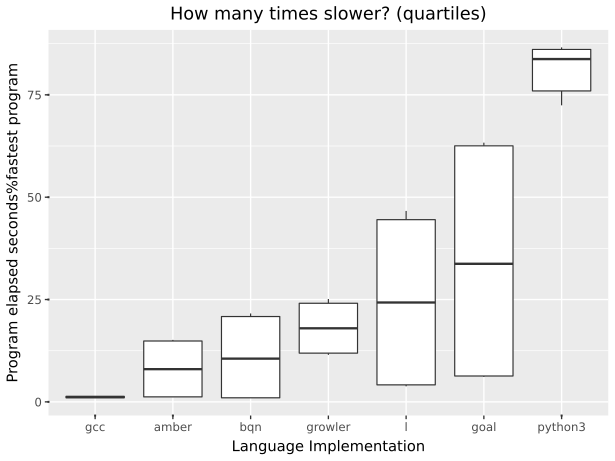

The table this chart was drawn from, first rows:
suite, imp, starttime, returnvalue, walltime, cputime, memory, blkio-read, blkio-write, pressure-cpu-some, pressure-io-some, pressure-memory-some
knucleotide, gcc, 2026-09-22T19:55:35.346627+10:00, 0, 0.06966, 0.06789, 23646208, 0, 0, 0.000059, 0.000768, 0
knucleotide, gcc, 2026-09-22T19:55:35.679658+10:00, 0, 0.06629, 0.06392, 23646208, 0, 0, 0.000078, 0.000998, 0
knucleotide, gcc, 2026-09-22T19:55:36.005690+10:00, 0, 0.06645, 0.06491, 23609344, 0, 0, 0.000035, 0.000593, 0
knucleotide, gcc, 2026-09-22T19:55:36.354780+10:00, 0, 0.06706, 0.0657, 23576576, 0, 0, 0.000071, 0.000489, 0
knucleotide, gcc, 2026-09-22T19:55:36.694734+10:00, 0, 0.06606, 0.0648, 23580672, 0, 0, 0.000048, 0.000439, 0
knucleotide, growler, 2026-09-22T19:55:37.032721+10:00, 0, 0.5988, 0.5966, 529842176, 0, 0, 0.000188, 0.000598, 0
knucleotide, growler, 2026-09-22T19:55:37.911794+10:00, 0, 0.583, 0.5801, 529813504, 0, 0, 0.000553, 0.000394, 0
knucleotide, growler, 2026-09-22T19:55:38.761728+10:00, 0, 0.5971, 0.593, 529911808, 0, 0, 0.001538, 0.000466, 0
knucleotide, growler, 2026-09-22T19:55:39.624687+10:00, 0, 0.582, 0.5769, 529907712, 0, 0, 0.001055, 0.001259, 0
knucleotide, growler, 2026-09-22T19:55:40.479163+10:00, 0, 0.5655, 0.5628, 529842176, 0, 0, 0.000561, 0.000635, 0
knucleotide, python3, 2026-09-22T19:55:41.301757+10:00, 0, 3.622, 3.597, 98074624, 0, 0, 0.000494, 0.000476, 0
knucleotide, python3, 2026-09-22T19:55:45.299954+10:00, 0, 3.712, 3.687, 98066432, 0, 0, 0.000369, 0.001765, 0
knucleotide, python3, 2026-09-22T19:55:49.412808+10:00, 0, 3.566, 3.542, 98021376, 0, 0, 0.00056, 0.001864, 0
knucleotide, python3, 2026-09-22T19:55:53.368109+10:00, 0, 3.822, 3.791, 98070528, 0, 0, 0.004077, 0.00147, 0
knucleotide, python3, 2026-09-22T19:55:57.574625+10:00, 0, 4.247, 4.219, 97816576, 0, 0, 0.000409, 0.000239, 0
knucleotide, goal, 2026-09-22T19:56:02.224722+10:00, 0, 0.3014, 0.341, 330719232, 0, 0, 0.000611, 0.000448, 0
knucleotide, goal, 2026-09-22T19:56:02.789727+10:00, 0, 0.3113, 0.3532, 351383552, 0, 0, 0.000366, 0.000352, 0
knucleotide, goal, 2026-09-22T19:56:03.368590+10:00, 0, 0.3172, 0.3564, 335859712, 0, 0, 0.000444, 0.000459, 0
knucleotide, goal, 2026-09-22T19:56:03.951753+10:00, 0, 0.3091, 0.3503, 351358976, 0, 0, 0.000375, 0.000276, 0
knucleotide, goal, 2026-09-22T19:56:04.525606+10:00, 0, 0.3123, 0.3518, 330534912, 0, 0, 0.000421, 0.000343, 0
knucleotide, bqn, 2026-09-22T19:56:05.105653+10:00, 0, 0.05038, 0.04711, 76054528, 0, 0, 0.000145, 0.001662, 0
knucleotide, bqn, 2026-09-22T19:56:05.424032+10:00, 0, 0.04894, 0.04599, 76054528, 0, 0, 0.00014, 0.001229, 0
knucleotide, bqn, 2026-09-22T19:56:05.750697+10:00, 0, 0.04711, 0.04394, 75898880, 0, 0, 0.000115, 0.001402, 0
knucleotide, bqn, 2026-09-22T19:56:06.072708+10:00, 0, 0.05072, 0.04724, 75972608, 0, 0, 0.000142, 0.00142, 0
knucleotide, bqn, 2026-09-22T19:56:06.397854+10:00, 0, 0.04923, 0.04635, 75898880, 0, 0, 0.000123, 0.001333, 0
knucleotide, l, 2026-09-22T19:56:06.719666+10:00, 0, 0.2217, 0.4651, 548831232, 0, 0, 0.000297, 0.000142, 0.02181
knucleotide, l, 2026-09-22T19:56:07.219720+10:00, 0, 0.2135, 0.4593, 549990400, 0, 0, 0.000684, 0.000147, 0.01603
knucleotide, l, 2026-09-22T19:56:07.702782+10:00, 0, 0.202, 0.4127, 550014976, 0, 0, 0.000272, 0.000154, 0.005579
knucleotide, l, 2026-09-22T19:56:08.178747+10:00, 0, 0.1872, 0.3967, 549707776, 0, 0, 0.000171, 0.000191, 0.003885
knucleotide, l, 2026-09-22T19:56:08.631720+10:00, 0, 0.1955, 0.4031, 550014976, 0, 0, 0.00153, 0.000126, 0.00097
knucleotide, amber, 2026-09-22T19:56:09.100778+10:00, 0, 0.05949, 0.05759, 142729216, 0, 0, 0.000069, 0.000559, 0
knucleotide, amber, 2026-09-22T19:56:09.428705+10:00, 0, 0.05846, 0.05656, 142655488, 0, 0, 0.000073, 0.000699, 0
knucleotide, amber, 2026-09-22T19:56:09.749737+10:00, 0, 0.06538, 0.06315, 142704640, 0, 0, 0.000051, 0.000518, 0
knucleotide, amber, 2026-09-22T19:56:10.093666+10:00, 0, 0.06295, 0.0611, 142548992, 0, 0, 0.000021, 0.000351, 0
knucleotide, amber, 2026-09-22T19:56:10.427605+10:00, 0, 0.05933, 0.05751, 142651392, 0, 0, 0.000074, 0.000606, 0
nbody, gcc, 2026-09-22T19:56:10.838735+10:00, 0, 0.04467, 0.04346, 2498560, 0, 0, 0.000055, 0.000532, 0
nbody, gcc, 2026-09-22T19:56:11.154723+10:00, 0, 0.04263, 0.04146, 2412544, 0, 0, 0.000052, 0.000422, 0
nbody, gcc, 2026-09-22T19:56:11.463632+10:00, 0, 0.04286, 0.04106, 2498560, 0, 0, 0.00005, 0.000522, 0
nbody, gcc, 2026-09-22T19:56:11.780780+10:00, 0, 0.04477, 0.04346, 2498560, 0, 0, 0.000088, 0.000404, 0
nbody, gcc, 2026-09-22T19:56:12.113849+10:00, 0, 0.04284, 0.04168, 2375680, 0, 0, 0.000052, 0.000429, 0
nbody, growler, 2026-09-22T19:56:12.426825+10:00, 0, 1.019, 1.017, 4050944, 0, 0, 0.000116, 0.000526, 0
nbody, growler, 2026-09-22T19:56:13.707714+10:00, 0, 1.035, 1.033, 4243456, 0, 0, 0.000105, 0.000714, 0
nbody, growler, 2026-09-22T19:56:15.019727+10:00, 0, 1.024, 1.022, 4243456, 0, 0, 0.000147, 0.00053, 0
nbody, growler, 2026-09-22T19:56:16.311709+10:00, 0, 1.077, 1.075, 4243456, 0, 0, 0.000154, 0.0007, 0
nbody, growler, 2026-09-22T19:56:17.664780+10:00, 0, 1.074, 1.072, 4247552, 0, 0, 0.000201, 0.00066, 0
nbody, python3, 2026-09-22T19:56:19.002749+10:00, 0, 3.711, 3.68, 13729792, 0, 0, 0.0061, 0.002131, 0
nbody, python3, 2026-09-22T19:56:23.095657+10:00, 0, 3.528, 3.503, 13914112, 0, 0, 0.001666, 0.001709, 0
nbody, python3, 2026-09-22T19:56:26.998598+10:00, 0, 3.686, 3.654, 13914112, 0, 0, 0.006948, 0.000096, 0
nbody, python3, 2026-09-22T19:56:31.094654+10:00, 0, 3.65, 3.62, 13930496, 0, 0, 0.006542, 0.001899, 0
nbody, python3, 2026-09-22T19:56:35.145193+10:00, 0, 3.691, 3.666, 13922304, 0, 0, 0.000524, 0.000285, 0
nbody, goal, 2026-09-22T19:56:39.232106+10:00, 0, 2.701, 3.048, 13201408, 0, 0, 0.0199, 0.00028, 0
nbody, goal, 2026-09-22T19:56:42.324668+10:00, 0, 2.705, 3.047, 12951552, 0, 0, 0.01888, 0.000326, 0
nbody, goal, 2026-09-22T19:56:45.406720+10:00, 0, 2.714, 3.06, 12824576, 0, 0, 0.02057, 0.00029, 0
nbody, goal, 2026-09-22T19:56:48.506606+10:00, 0, 2.62, 2.959, 15806464, 0, 0, 0.01824, 0.00023, 0
nbody, goal, 2026-09-22T19:56:51.517623+10:00, 0, 2.615, 2.951, 13008896, 0, 0, 0.01643, 0.000245, 0
nbody, bqn, 2026-09-22T19:56:54.520741+10:00, 0, 0.9005, 0.897, 9207808, 0, 0, 0.00021, 0.001892, 0
nbody, bqn, 2026-09-22T19:56:55.682754+10:00, 0, 0.9261, 0.923, 9207808, 0, 0, 0.000196, 0.001513, 0
nbody, bqn, 2026-09-22T19:56:56.871684+10:00, 0, 0.9016, 0.8987, 9207808, 0, 0, 0.000212, 0.001471, 0
nbody, bqn, 2026-09-22T19:56:58.056799+10:00, 0, 0.8618, 0.8585, 9207808, 0, 0, 0.000195, 0.001719, 0
nbody, bqn, 2026-09-22T19:56:59.184776+10:00, 0, 0.874, 0.8708, 9314304, 0, 0, 0.000306, 0.001431, 0
... 10 more rows
